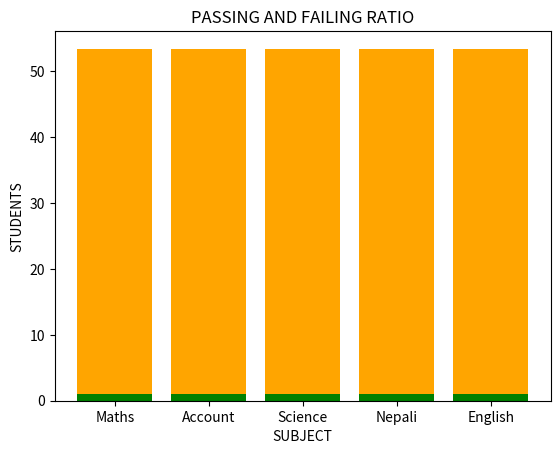

This figure's Python source:
# what to do in the project
# 1.	Create a (50, 5) array of random marks (0–100).

# 2.	Find average marks per student and per subject.

# 3.	Find highest and lowest scoring student.

# 4.	Find pass/fail count per subject.

import numpy as np
import matplotlib.pyplot as plt

np.random.seed(0)
marks = np.random.randint(1,101, size = (10,5))

total = marks.sum()
print("TOTAL SUM OF ALL THE STUDENT SUBJECT MARKS = ", total)

total_marks_student = marks.sum(axis = 1)

print(F"DATA REPRESENTS EACH SUBJECT OF STUDENT MARKS = \n {marks}")

average_student_mark = marks.mean()

print(f"\n DATA REPRESENTS AVERAGE MARKS OF STUDENT = {average_student_mark} \n")

highest_marks = marks.max()
lowest_marks = marks.min()

print(f"STUDENT WITH LARGEST MARKS = {highest_marks} \n")
print(f"STUDENT WITH LOWEST MARKS = {lowest_marks} \n")

#chart -> bar = for finding average marks of students

subjects = np.array(["Maths","Account","Science","Nepali","English"])
plt.bar(subjects,average_student_mark,color="orange")
plt.xlabel("Subjects")
plt.ylabel("Marks")
plt.title("Students Average Obtained Marks")
plt.show()




passing_marks = 45
def pass_or_fail(marks, passing_marks):
    for i, result in enumerate(marks, start = 1):
        if np.all(result >= passing_marks):
            print(f"STUDENT {i}: PASS \n")
        else:
            print(f"STUDENT {i}: FAIL \n")
        
print(pass_or_fail(marks,passing_marks))

for i, marks in enumerate(total_marks_student, start = 1):
    print(f" {i} Student Total Marks = {marks}")
    
 
 #chart -> bar = to represent pass and fail
passing_score = (marks >= passing_marks).sum(axis=0)
failing_score = (marks < passing_marks).sum(axis=0)
plt.bar(subjects,passing_score,color="green")
plt.bar(subjects,failing_score,bottom = passing_score, label = "fail",color="red")
plt.xlabel("SUBJECT")
plt.ylabel("STUDENTS")
plt.title("PASSING AND FAILING RATIO")
plt.show()
   
    